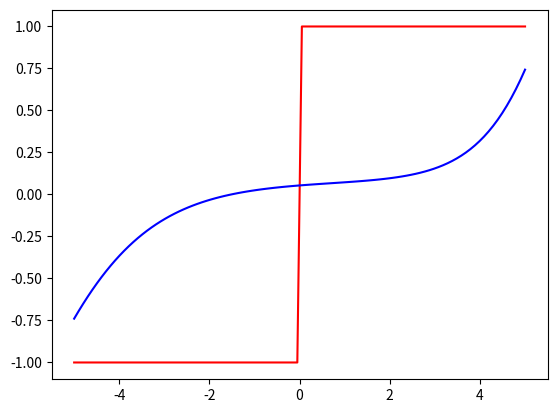

Recreate this plot in Python.
#!/usr/bin/env python3
# -*- coding: utf-8 -*-

from __future__ import annotations
import numpy as np
from typing import Union, List


# f logistyczna jako przyklad sigmoidalej
def sigmoid(x):
    size = x.size
    ones = np.ones(size)
    return ones/(ones+np.exp(-x))


#pochodna fun. 'sigmoid'
def d_sigmoid(x):
    size = x.size
    ones = np.ones(size)
    s = ones/(ones+np.exp(-x))
    return s * (ones - s)


#f. straty
def nloss(y_out, y):
    (y_out - y) ** 2


#pochodna f. straty
def d_nloss(y_out, y):
    return 2*(y_out - y)


###############################################################################


class Neuron:
    def __init__(
        self, size: int, activation_function=sigmoid,
        wages_scale_factor=None, wage_value: float = None,
    ):
        self.size = size
        self.activation_funcion = activation_function
        if not wages_scale_factor:
            self.wages_scale_factor = 1/np.sqrt(self.size)
        # self.wages = wages # niech len(wages) = len(x) + 1 # because there is a bias at start for activation function
        self.activation_function = activation_function  # for example sigmoid
        self.initiate_wages(wage_value)  # they include BIAS

    def initiate_wages(self, wage_value=None):
        if wage_value == None:
            self.wages = self.wages_scale_factor * np.random.uniform(
                -self.size, self.size, self.size+1
            )  # last one is bias
            self.wages[-1] = 1
        elif wage_value == 0:
            self.wages = wage_value * np.ones(self.size+1)

    def evaluate(
        self, input: np.array, activation_function_included=True
    ) -> float:
        result = (input * self.wages[:-1]).sum() + self.wages[-1]
        if activation_function_included:
            return self.activation_function(result)[0]
        return result


class Layer:
    def __init__(
        self, input_size, neurons_num,
        activation_function=None, input_wage=None
    ):
        self.input_size = input_size  # without BIAS
        self.neurons_num = neurons_num
        self.activation_function = activation_function
        self.neurons = []
        self.generate_neurons(input_wage)

    def get_all_wages(self):
        return list(map(
            lambda neuron: neuron.wages, self.neurons
        ))

    def generate_neurons(self, wage=None):
        for i in range(self.neurons_num):
            self.neurons.append(
                Neuron(
                    self.input_size,
                    activation_function=self.activation_function,
                    wage_value=wage
                )
            )

    def propagate_backward_dsum(
        self, next_results: List[np.array], next_layer: Layer
    ) -> List[np.array]:
        # actual result_expected if next_layer != None
        # if next layer == None, next_result
        current_results = []
        for indx, neuron in enumerate(self.neurons):
            msum = np.add.reduce(np.array(list(map(
                lambda neuron_result, next_neuron:
                neuron_result*next_neuron.wages[indx],
                next_results, next_layer.neurons
            ))))
            current_results.append(d_sigmoid(msum))
        # print(current_results)
        return current_results

    def evaluate(
        self, input: Union[np.array, float], activation_function_included=True
    ) -> np.array:
        # if self.input_size == 1:
        #     input = np.array(input)
        return np.array(list(map(
            lambda neuron: neuron.evaluate(input, activation_function_included), self.neurons
        )))


class DlNet:
    def __init__(
        self, x, y, number_of_layers, input_dimentionality=1,
        HIDDEN_L_SIZE=9, activation_function=sigmoid
    ):
        self.x = x
        self.y = y
        self.y_out = 0
        self.input_dimentionality = input_dimentionality
        self.HIDDEN_L_SIZE = HIDDEN_L_SIZE  # number of neurons in a single layer
        self.LR = 0.0005  # learning rate
        self.input_layer = Layer(
            input_dimentionality, HIDDEN_L_SIZE, sigmoid
        )
        self.output_layer = Layer(self.HIDDEN_L_SIZE, 1, None, 0)
        # print(self.get_layer_neurons(self.output_layer)[0].wages)
        self.hidden_layers = []
        if number_of_layers > 2:
            for i in range(number_of_layers-2):
                self.hidden_layers.append(Layer(
                    self.HIDDEN_L_SIZE, self.HIDDEN_L_SIZE, activation_function
                ))

    def forward(self, x):
        every_layer_input = []
        current_input = x
        every_layer_input.append(np.array(current_input+[1]))
        current_input = self.input_layer.evaluate(current_input)
        for layer in self.hidden_layers:
            every_layer_input.append(current_input)
            current_input = layer.evaluate(current_input)

        every_layer_input.append(np.concatenate([current_input, [1]], axis=0))
        current_input = self.output_layer.evaluate(current_input, False)
        return (current_input, every_layer_input)

    def predict(self, x):  # used after the network is tested
        return self.forward(x)[0]

    def error_function(self, x, x_actual):
        return np.linalg.norm(x-x_actual)

    def error_function_gradient(self, x: np.array, x_actual: np.array):
        return 2 * (x - x_actual)

    def get_layer_wages(self, layer):
        return layer.get_all_wages()

    def get_all_wages(self) -> List[List[np.array]]:
        #list of wages of neurons of layers
        wages = []
        wages.append(self.get_layer_wages(self.input_layer))
        for layer in self.hidden_layers:
            wages.append(self.get_layer_wages(layer))
        wages.append(self.get_layer_wages(self.output_layer))
        return wages

    def get_layer_neurons(self, layer):
        return layer.neurons

    def get_all_neurons(self) -> List[List[Neuron]]:  # TODO: popraw

        neurons = []
        neurons.append(self.get_layer_neurons(self.input_layer))
        for layer in self.hidden_layers:
            neurons.append(self.get_layer_neurons(layer))
        neurons.append(self.get_layer_neurons(self.output_layer))
        return neurons

    def backward(self, x, y):
        neurons = self.get_all_neurons()
        dsums = []
        actual = y
        predicted, all_inputs = self.forward(x)
        # print(self.error_function(actual, predicted))
        current_dsum = self.error_function_gradient(predicted, actual)
        dsums.append([current_dsum])
        previous_layer = self.output_layer
        for indx, layer in enumerate(reversed(self.hidden_layers)): # propagaetion from last to first
            current_gradient = layer.propagate_backward_dsum(current_dsum, previous_layer)
            dsums.append(current_gradient)
            previous_layer = layer
        current_gradient = self.input_layer.propagate_backward_dsum(current_dsum, previous_layer)
        dsums.append(current_gradient)
        dsums = list(reversed(dsums))
        for inx, (layer_neurons, layer_dsum) in enumerate(zip(neurons, dsums)):
            for neuron, dsum in zip(layer_neurons, layer_dsum):
                neuron.wages = neuron.wages - self.LR * dsum * all_inputs[inx]

    def train(self, x_set, y_set, iters):

        for i in range(0, iters):
            print(f":{i}")
            for x, y in zip(x_set, y_set):
                self.backward([x], [y])

###############################################################################
if __name__ == "__main__":
    #ToDo tu prosze podac pierwsze cyfry numerow indeksow
    # [redacted]
    p = [3, 7]

    L_BOUND = -5
    U_BOUND = 5

    def q(x: np.array):
        return np.sin(x*np.sqrt(p[0]+1))+np.cos(x*np.sqrt(p[1]+1))

    def q1(x: np.array):
        return np.sign(x)

    def q2(x):
        return np.sin(0.5*x)

    def q3(x):
        return 4*x

    x = np.linspace(L_BOUND, U_BOUND, 100)
    y = q1(x)

    # np.random.seed(1)

    # currently there is an error with vector input - function with input_dimentionality > 1
    # and with number of layers > 2
    NUMBER_OF_LAYERS = 2
    nn = DlNet(x, y, NUMBER_OF_LAYERS, input_dimentionality=1, HIDDEN_L_SIZE=7)
    nn.train(x, y, 1000)

    yh = []  # ToDo tu umiesciÄ wyniki (y) z sieci

    for x_val in x:
        yh.append(nn.predict(x_val)[0])
    import matplotlib.pyplot as plt


    fig = plt.figure()
    # ax = fig.add_subplot(1, 1, 1)
    # ax.spines['left'].set_position('center')
    # ax.spines['bottom'].set_position('zero')
    # ax.spines['right'].set_color('none')
    # ax.spines['top'].set_color('none')
    # ax.xaxis.set_ticks_position('bottom')
    # ax.yaxis.set_ticks_position('left')

    print(y)
    print(yh)
    print(nn.output_layer.neurons[0].wages)
    plt.plot(x, y, 'r')
    plt.plot(x, yh, 'b')

    plt.savefig('foo1__signum_1000_iter.png')
    plt.show()
